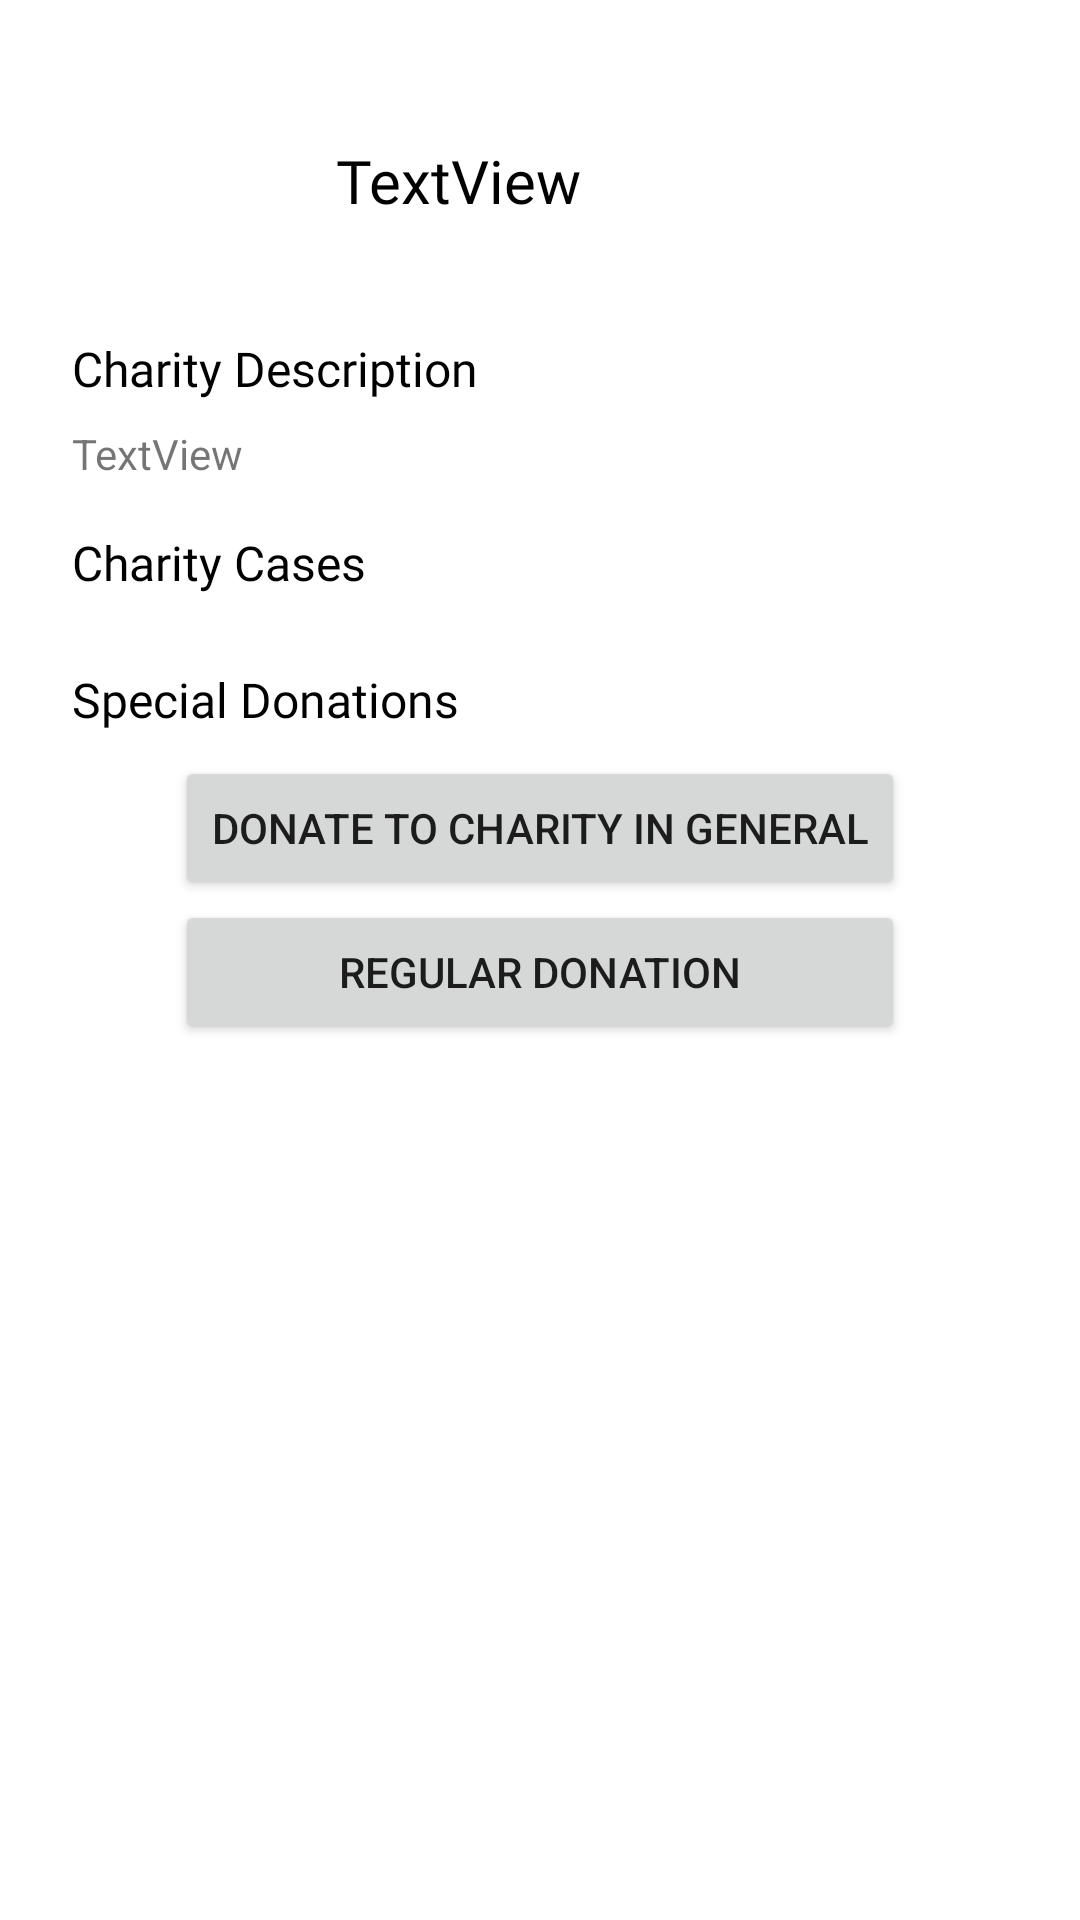

The Android layout XML behind this screen, and the referenced resources:
<!-- AndroidManifest.xml: application theme Theme.BB -->
<!-- res/layout/fragment_charity.xml -->
<?xml version="1.0" encoding="utf-8"?>
<layout xmlns:android="http://schemas.android.com/apk/res/android"
    xmlns:app="http://schemas.android.com/apk/res-auto"
    xmlns:tools="http://schemas.android.com/tools">
    <data>
        <variable
            name="charityViewModel"
            type="com.example.bb.donor.charity.CharityViewModel" />
    </data>
    <ScrollView
        android:layout_width="match_parent"
        android:layout_height="match_parent"
        android:fillViewport="true">
        <androidx.constraintlayout.widget.ConstraintLayout
            android:layout_width="match_parent"
            android:layout_height="wrap_content"
            tools:context=".donor.charity.CharityFragment"
            >

            <ImageView
                android:id="@+id/charity_image"
                android:layout_width="72dp"
                android:layout_height="72dp"
                android:layout_marginStart="24dp"
                android:layout_marginTop="24dp"
                android:src="@drawable/ic_launcher_background"
                app:layout_constraintStart_toStartOf="parent"
                app:layout_constraintTop_toTopOf="parent" />

            <TextView
                android:id="@+id/charityName_text"
                style="@style/label_style"
                android:layout_width="wrap_content"
                android:layout_height="wrap_content"
                android:layout_marginStart="16dp"
                android:text="TextView"
                android:textSize="20sp"
                app:layout_constraintBottom_toBottomOf="@+id/charity_image"
                app:layout_constraintStart_toEndOf="@+id/charity_image"
                app:layout_constraintTop_toTopOf="@+id/charity_image" />

            <TextView
                android:id="@+id/textView12"
                style="@style/label_style"
                android:layout_width="wrap_content"
                android:layout_height="wrap_content"
                android:layout_marginTop="16dp"
                android:text="@string/charity_description_label"
                app:layout_constraintStart_toStartOf="@+id/charity_image"
                app:layout_constraintTop_toBottomOf="@+id/charity_image" />

            <TextView
                android:id="@+id/charity_description_text"
                android:layout_width="0dp"
                android:layout_height="wrap_content"
                android:layout_marginTop="8dp"
                android:layout_marginEnd="24dp"
                android:text="TextView"
                app:layout_constraintEnd_toEndOf="parent"
                app:layout_constraintStart_toStartOf="@+id/textView12"
                app:layout_constraintTop_toBottomOf="@+id/textView12" />

            <TextView
                android:id="@+id/textView17"
                style="@style/label_style"
                android:layout_width="wrap_content"
                android:layout_height="wrap_content"
                android:layout_marginTop="16dp"
                android:text="@string/cases_label"
                app:layout_constraintStart_toStartOf="@+id/charity_description_text"
                app:layout_constraintTop_toBottomOf="@+id/charity_description_text" />

            <androidx.recyclerview.widget.RecyclerView
                android:id="@+id/case_list"
                android:layout_width="0dp"
                android:layout_height="wrap_content"
                android:layout_marginStart="24dp"
                android:layout_marginTop="8dp"
                android:layout_marginEnd="24dp"
                android:scrollbars="vertical"
                app:layoutManager="androidx.recyclerview.widget.LinearLayoutManager"
                app:layout_constraintBottom_toTopOf="@+id/guideline2"
                app:layout_constraintEnd_toEndOf="parent"
                app:layout_constraintStart_toStartOf="parent"
                app:layout_constraintTop_toBottomOf="@+id/textView17"
                app:layout_constraintVertical_bias="0.0" />

            <TextView
                android:id="@+id/textView18"
                style="@style/label_style"
                android:layout_width="wrap_content"
                android:layout_height="wrap_content"
                android:layout_marginTop="16dp"
                android:text="@string/special_donations_label"
                app:layout_constraintStart_toStartOf="@+id/textView17"
                app:layout_constraintTop_toBottomOf="@+id/case_list" />

            <Button
                android:id="@+id/button2"
                android:layout_width="wrap_content"
                android:layout_height="wrap_content"
                android:layout_marginTop="8dp"
                android:text="@string/donate_in_general_button"
                app:layout_constraintEnd_toEndOf="parent"
                app:layout_constraintStart_toStartOf="parent"
                app:layout_constraintTop_toBottomOf="@+id/textView18" />

            <Button
                android:id="@+id/button3"
                android:layout_width="0dp"
                android:layout_height="wrap_content"
                android:text="@string/regular_donation_button"
                app:layout_constraintEnd_toEndOf="@+id/button2"
                app:layout_constraintStart_toStartOf="@+id/button2"
                app:layout_constraintTop_toBottomOf="@+id/button2" />

            <androidx.constraintlayout.widget.Guideline
                android:id="@+id/guideline2"
                android:layout_width="wrap_content"
                android:layout_height="wrap_content"
                android:orientation="horizontal"
                app:layout_constraintGuide_percent="0.70" />
        </androidx.constraintlayout.widget.ConstraintLayout>
    </ScrollView>
</layout>
<!-- resources referenced by this layout -->
<resources>
  <string name="cases_label">Charity Cases</string>
  <string name="charity_description_label">Charity Description</string>
  <string name="donate_in_general_button">Donate to charity in general</string>
  <string name="regular_donation_button">Regular Donation</string>
  <string name="special_donations_label">Special Donations</string>
  <style name="label_style">
          <item name="android:fontFamily">@font/roboto</item>
          <item name="android:textColor">@color/black</item>
          <item name="android:textSize">16sp</item>
          <item name="android:textStyle">normal</item>
      </style>
  <style name="Theme.BB" parent="Theme.MaterialComponents.DayNight.DarkActionBar">
          
          <item name="colorPrimary">@color/green_500</item>
          <item name="colorPrimaryVariant">@color/green_700</item>
          <item name="colorOnPrimary">@color/white</item>
          
          <item name="colorSecondary">@color/teal_200</item>
          <item name="colorSecondaryVariant">@color/teal_700</item>
          <item name="colorOnSecondary">@color/black</item>
          
          <item name="android:statusBarColor" tools:targetApi="l">?attr/colorPrimaryVariant</item>
          
      </style>
  <color name="black">#FF000000</color>
  <color name="green_500">#63AA42</color>
  <color name="green_700">#46792F</color>
  <color name="white">#FFFFFFFF</color>
  <color name="teal_200">#FF03DAC5</color>
  <color name="teal_700">#FF018786</color>
</resources>
